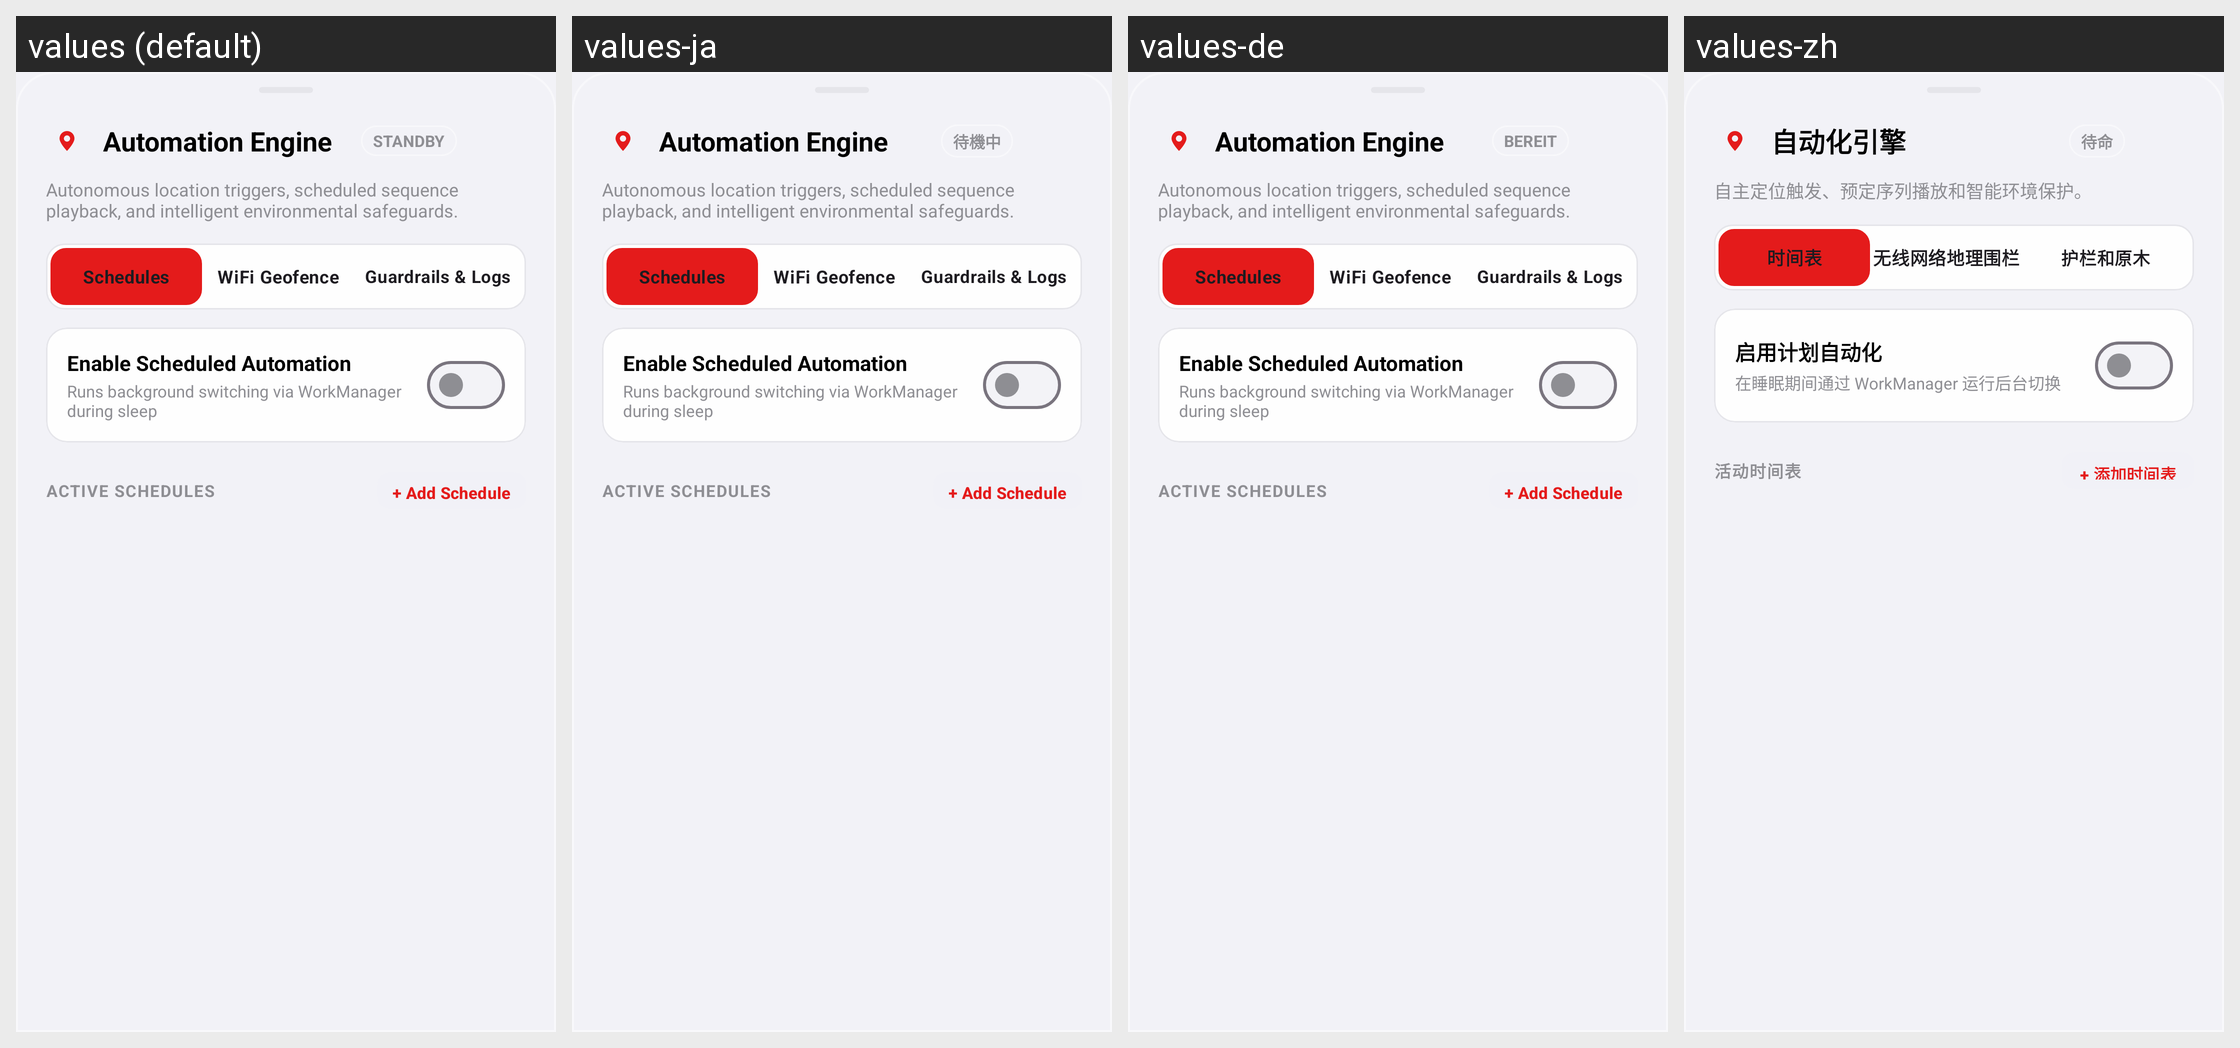

Strings drawn on this Android screen and how each of the app's shown locales translates them:
Android screen res/layout/layout_dialog_automation.xml rendered under 4 locales, left to right: values (default), values-ja, values-de, values-zh. Device: Nexus 5 (rendered at 1080×1920; each locale shown at half size, 540×960, under a caption strip naming it); theme Theme.MockLocation.
Other locales in the repository, not shown: values-ar, values-es, values-fr, values-hi, values-pt, values-ru.
Strings drawn on this screen, with the default value and each locale's value (text and hints the layout hard-codes, and strings that could not be matched under every locale, appear in the picture but are not listed):

automation_automation_engine
  values: Automation Engine
  values-ja: Automation Engine
  values-de: Automation Engine
  values-zh: 自动化引擎

status_standby
  values: STANDBY
  values-ja: 待機中
  values-de: BEREIT
  values-zh: 待命

automation_autonomous_location_triggers_scheduled_sequence
  values: Autonomous location triggers, scheduled sequence playback, and intelligent environmental safeguards.
  values-ja: Autonomous location triggers, scheduled sequence playback, and intelligent environmental safeguards.
  values-de: Autonomous location triggers, scheduled sequence playback, and intelligent environmental safeguards.
  values-zh: 自主定位触发、预定序列播放和智能环境保护。

automation_schedules
  values: Schedules
  values-ja: Schedules
  values-de: Schedules
  values-zh: 时间表

automation_wifi_geofence
  values: WiFi Geofence
  values-ja: WiFi Geofence
  values-de: WiFi Geofence
  values-zh: 无线网络地理围栏

automation_guardrails_logs
  values: Guardrails & Logs
  values-ja: Guardrails & Logs
  values-de: Guardrails & Logs
  values-zh: 护栏和原木

automation_enable_scheduled_automation
  values: Enable Scheduled Automation
  values-ja: Enable Scheduled Automation
  values-de: Enable Scheduled Automation
  values-zh: 启用计划自动化

automation_runs_background_switching_via_workmanager
  values: Runs background switching via WorkManager during sleep
  values-ja: Runs background switching via WorkManager during sleep
  values-de: Runs background switching via WorkManager during sleep
  values-zh: 在睡眠期间通过 WorkManager 运行后台切换

automation_active_schedules
  values: ACTIVE SCHEDULES
  values-ja: ACTIVE SCHEDULES
  values-de: ACTIVE SCHEDULES
  values-zh: 活动时间表

automation_add_schedule
  values: + Add Schedule
  values-ja: + Add Schedule
  values-de: + Add Schedule
  values-zh: + 添加时间表
